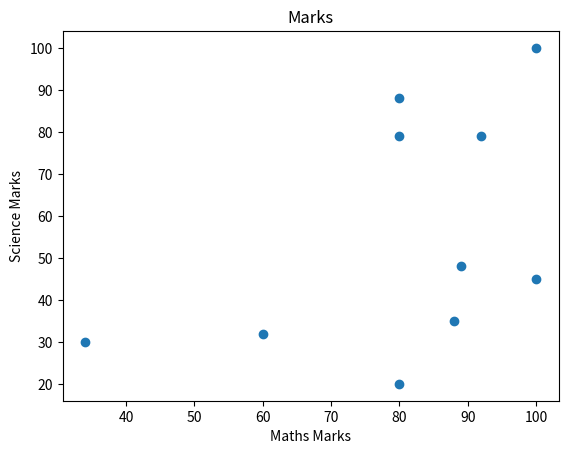

This chart was generated by the following Python code:
'''
16. Create a scatter plot for the following data
math_marks = [88, 92, 80, 89, 100, 80, 60, 100, 80, 34]
science_marks = [35, 79, 79, 48, 100, 88, 32, 45, 20, 30]
'''

import matplotlib.pyplot as plt

math_marks = [88, 92, 80, 89, 100, 80, 60, 100, 80, 34]
science_marks = [35, 79, 79, 48, 100, 88, 32, 45, 20, 30]


plt.scatter(math_marks, science_marks)
plt.title("Marks")
plt.xlabel("Maths Marks")
plt.ylabel("Science Marks")

plt.show()

